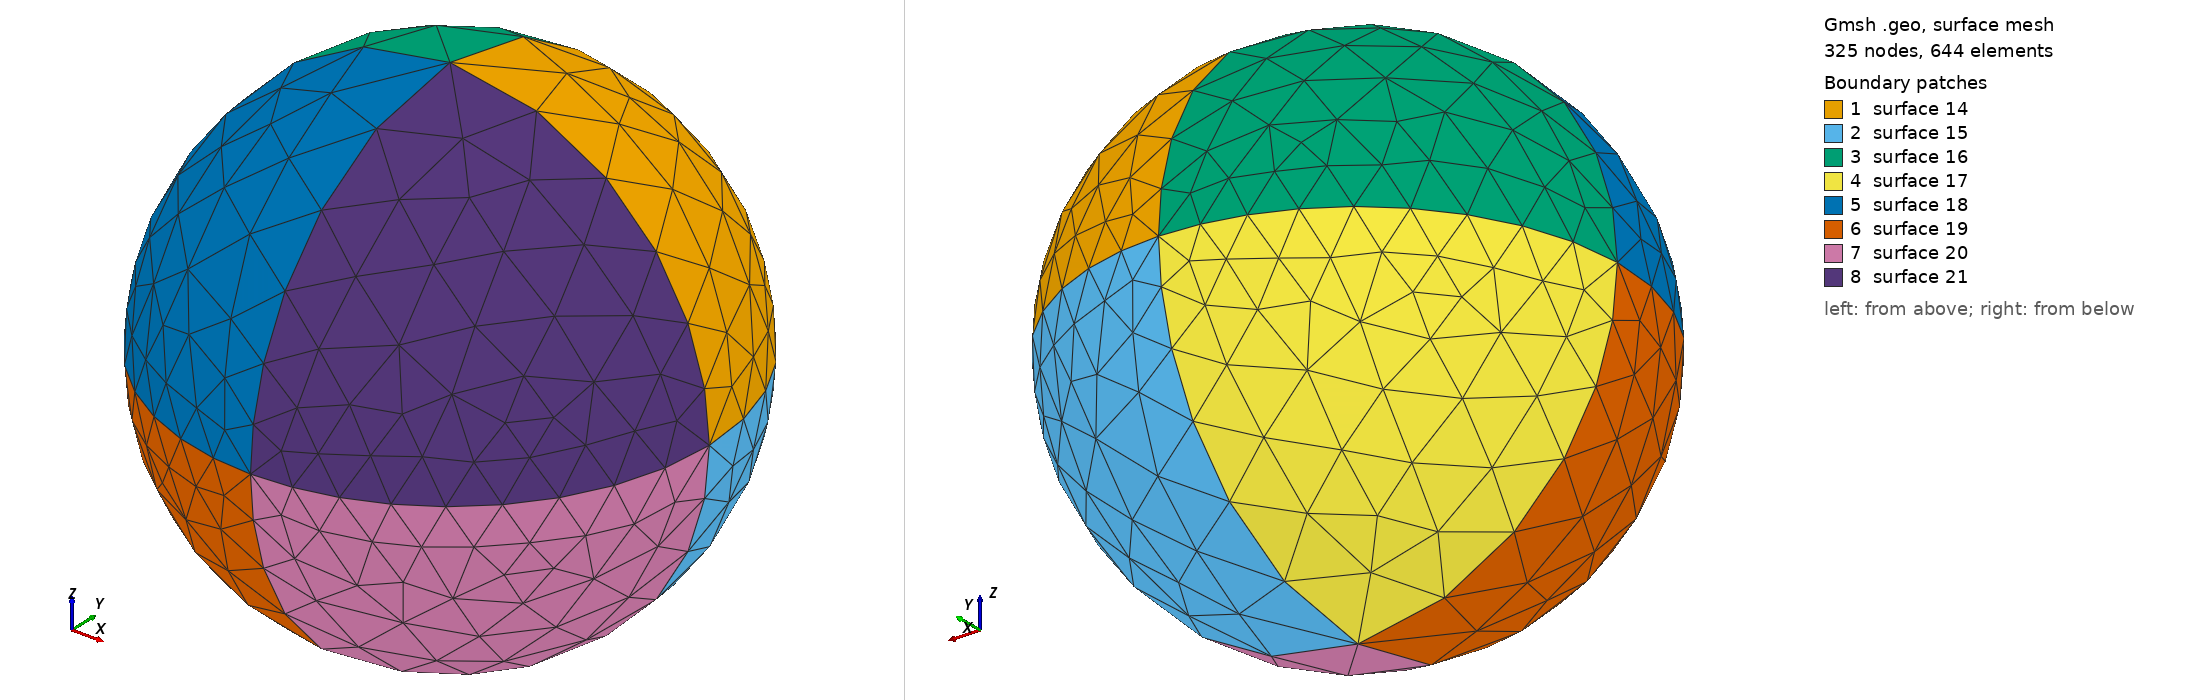

Gmsh geometry script, surface-meshed: 325 nodes, 644 surface elements. Boundary patches (legend numbers): 1 surface 14, 2 surface 15, 3 surface 16, 4 surface 17, 5 surface 18, 6 surface 19, 7 surface 20, 8 surface 21. Left view from above one corner, right view from below the opposite corner. The script declares no physical surfaces, so the legend lists its geometric surfaces. The drawing asked Gmsh for element sizes between 1% and 20% of the model's largest extent; the script's own settings can give other sizes.

=== spheres.geo (drawn) ===
cl__1 = 1;

Point(1) =  {0 , 377.945 , 188.973 , 79.1566};
Point(2) =  {0 , 566.918 , 0 , 29.6837};
Point(3) =  {188.973 , 377.945 , 0 , 39.5783};
Point(4) =  {-188.973 , 377.945 , 0 , 39.5783};
Point(5) =  {0 , 188.973 , 0 , 29.6837};
Point(6) =  {0 , 377.945 , -188.973 , 79.1566};
Point(7) =  {0 , 377.945 , 0 , 1};

Circle(1) =  {1 , 7 , 3};
Circle(2) =  {1 , 7 , 2};
Circle(3) =  {1 , 7 , 4};
Circle(4) =  {1 , 7 , 5};
Circle(5) =  {6 , 7 , 4};
Circle(6) =  {6 , 7 , 2};
Circle(7) =  {6 , 7 , 3};
Circle(8) =  {6 , 7 , 5};
Circle(9) =  {4 , 7 , 2};
Circle(10) =  {4 , 7 , 5};
Circle(11) =  {3 , 7 , 2};
Circle(12) =  {3 , 7 , 5};

Line Loop(14) = {11 , -2 , 1};
Line Loop(15) = {7 , 11 , -6};
Line Loop(16) = {2 , -9 , -3};
Line Loop(17) = {9 , -6 , 5};
Line Loop(18) = {3 , 10 , -4};
Line Loop(19) = {8 , -10 , -5};
Line Loop(20) = {7 , 12 , -8};
Line Loop(21) = {12 , -4 , 1};

Ruled Surface(14) =  {14};
Ruled Surface(15) =  {15};
Ruled Surface(16) =  {16};
Ruled Surface(17) =  {17};
Ruled Surface(18) =  {18};
Ruled Surface(19) =  {19};
Ruled Surface(20) =  {20};
Ruled Surface(21) =  {21};
